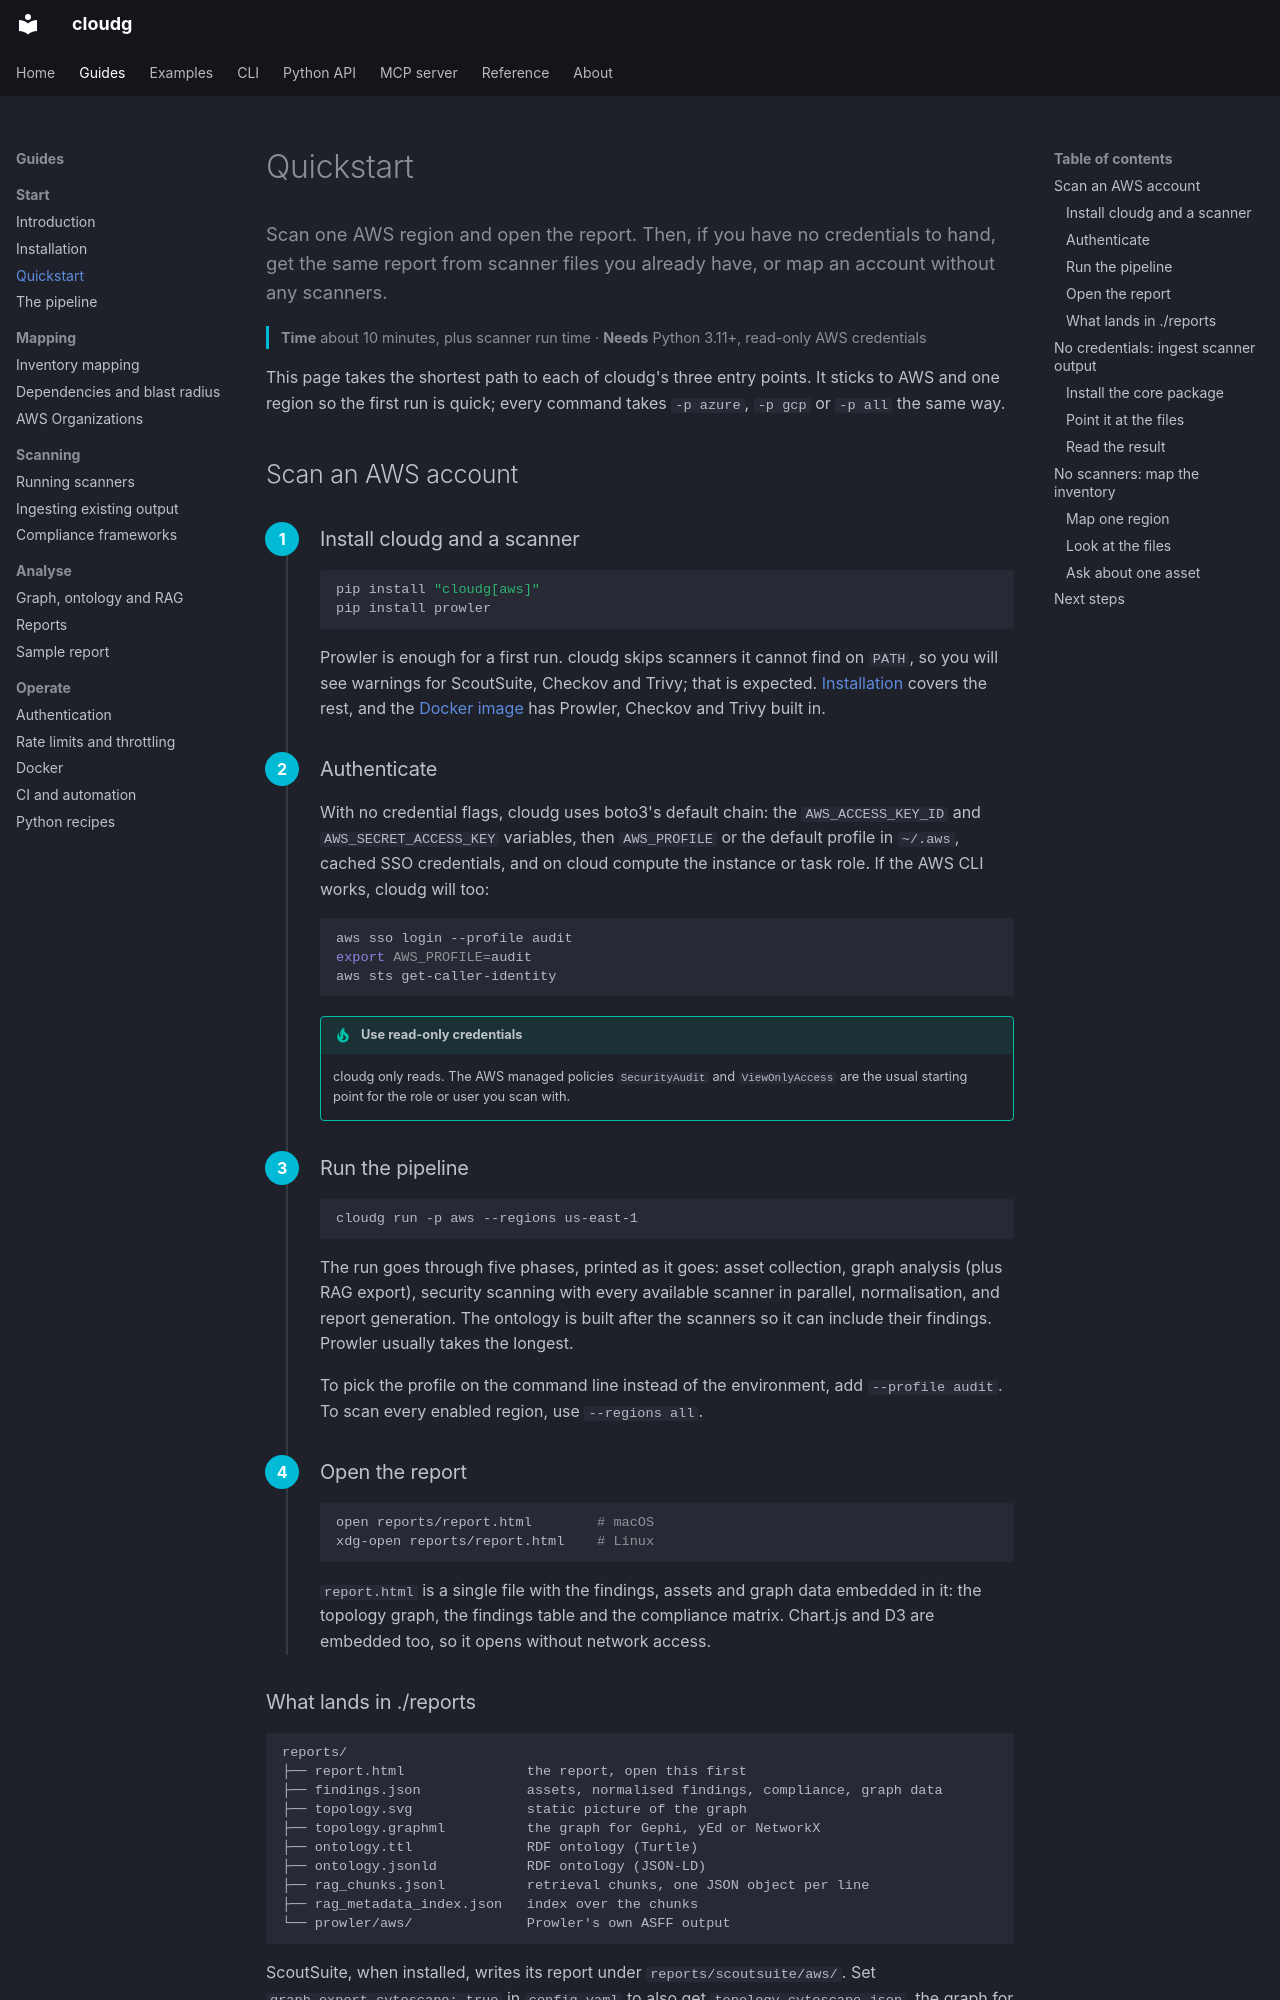

repository: morpheuslord/cloudg · page: guides/quickstart/index.html · generator: mkdocs

---
title: Quickstart
description: Scan one AWS region and open the report. Then, if you have no credentials to hand, get the same report from scanner files you already have, or map an account without any scanners.
---

Scan one AWS region and open the report. Then, if you have no credentials to hand, get the same report from scanner files you already have, or map an account without any scanners.
{ .lede }

**Time** about 10 minutes, plus scanner run time &middot; **Needs** Python 3.11+, read-only AWS credentials
{ .page-meta }

This page takes the shortest path to each of cloudg's three entry points. It sticks to AWS and one region so the first run is quick; every command takes `-p azure`, `-p gcp` or `-p all` the same way.

## Scan an AWS account

<div class="steps" markdown>

### Install cloudg and a scanner

```bash
pip install "cloudg[aws]"
pip install prowler
```

Prowler is enough for a first run. cloudg skips scanners it cannot find on `PATH`, so you will see warnings for ScoutSuite, Checkov and Trivy; that is expected. [Installation](installation.md) covers the rest, and the [Docker image](docker.md) has Prowler, Checkov and Trivy built in.

### Authenticate

With no credential flags, cloudg uses boto3's default chain: the `AWS_ACCESS_KEY_ID` and `AWS_SECRET_ACCESS_KEY` variables, then `AWS_PROFILE` or the default profile in `~/.aws`, cached SSO credentials, and on cloud compute the instance or task role. If the AWS CLI works, cloudg will too:

```bash
aws sso login --profile audit
export AWS_PROFILE=audit
aws sts get-caller-identity
```

!!! tip "Use read-only credentials"

    cloudg only reads. The AWS managed policies `SecurityAudit` and `ViewOnlyAccess` are the usual starting point for the role or user you scan with.

### Run the pipeline

```bash
cloudg run -p aws --regions us-east-1
```

The run goes through five phases, printed as it goes: asset collection, graph analysis (plus RAG export), security scanning with every available scanner in parallel, normalisation, and report generation. The ontology is built after the scanners so it can include their findings. Prowler usually takes the longest.

To pick the profile on the command line instead of the environment, add `--profile audit`. To scan every enabled region, use `--regions all`.

### Open the report

```bash
open reports/report.html        # macOS
xdg-open reports/report.html    # Linux
```

`report.html` is a single file with the findings, assets and graph data embedded in it: the topology graph, the findings table and the compliance matrix. Chart.js and D3 are embedded too, so it opens without network access.

</div>
